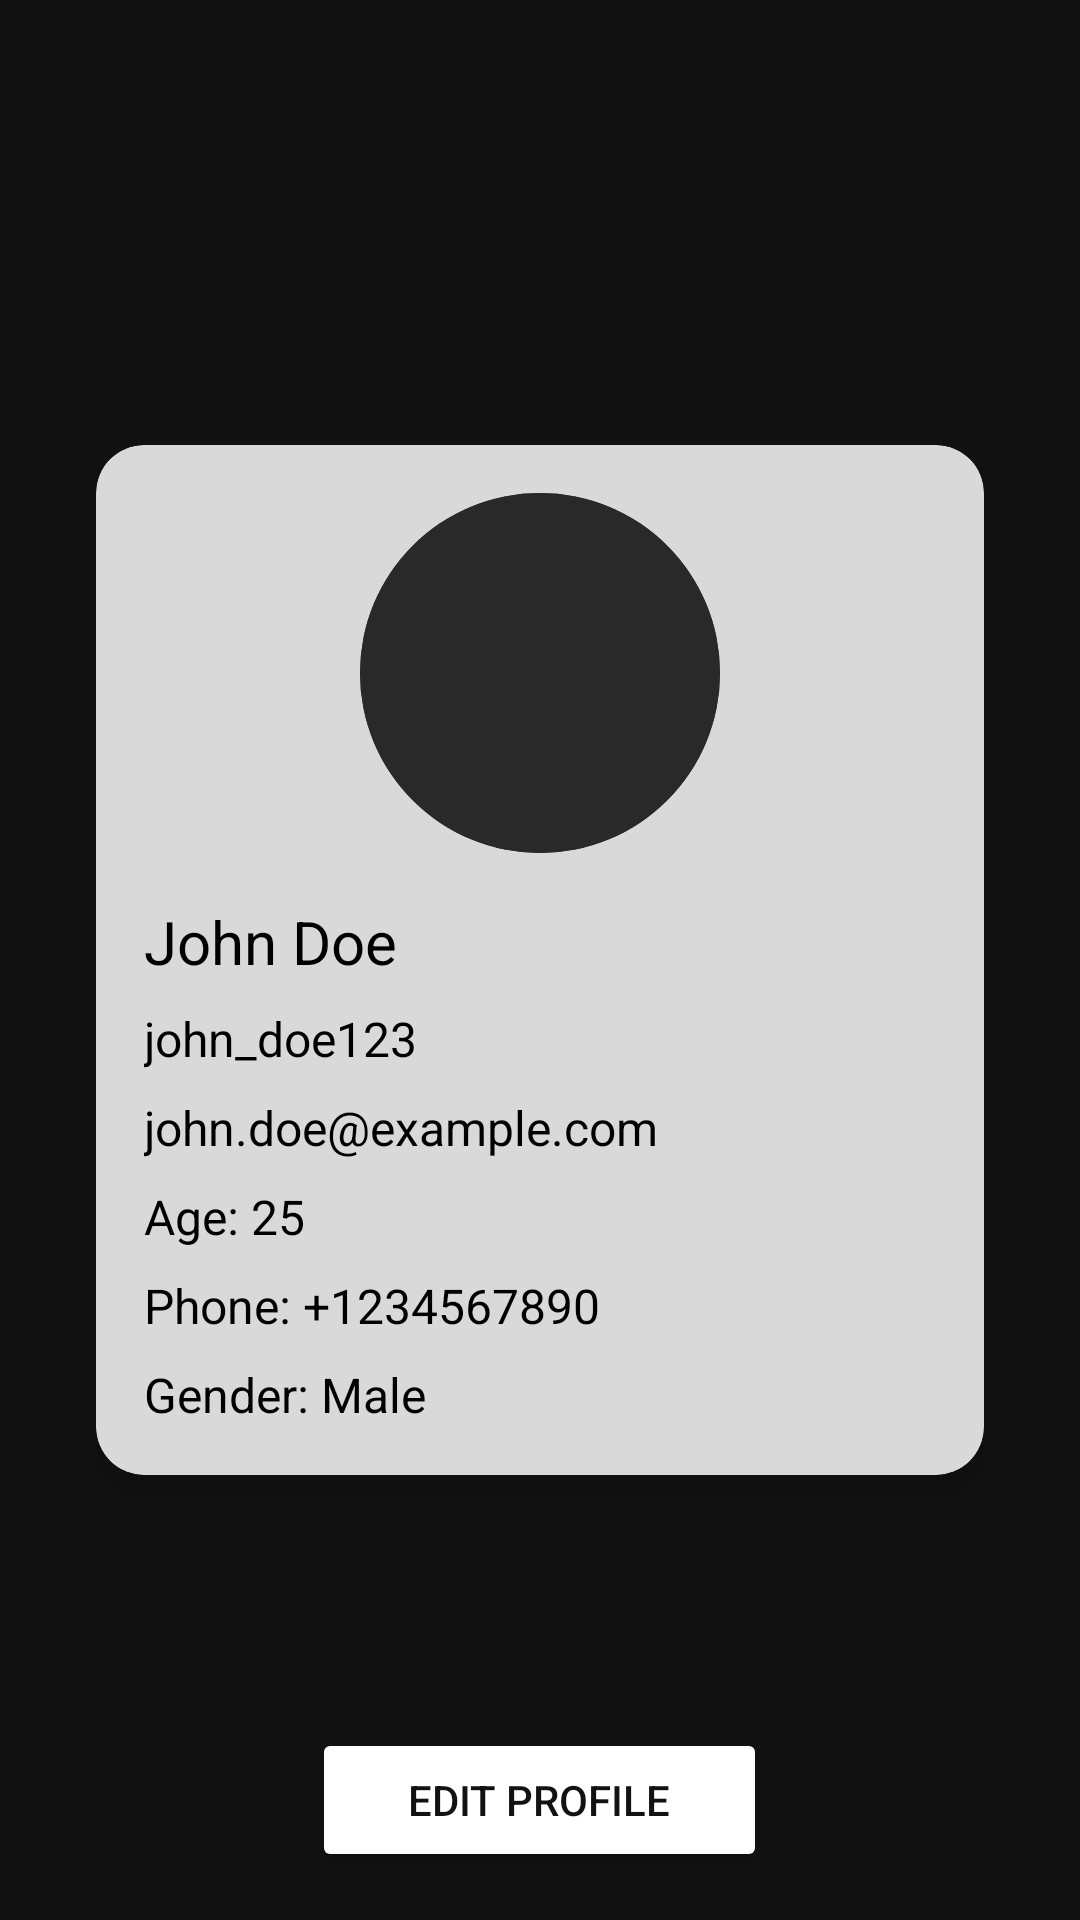

Produce the Android XML layout that renders to this screen, including the resource entries it uses.
<!-- AndroidManifest.xml: application theme Base.Theme.SchedulingApp -->
<!-- res/layout/fragment_user_profile.xml -->
<?xml version="1.0" encoding="utf-8"?>
<RelativeLayout xmlns:android="http://schemas.android.com/apk/res/android"
    xmlns:app="http://schemas.android.com/apk/res-auto"
    android:layout_width="match_parent"
    android:layout_height="match_parent"
    android:background="?attr/backgroundColor"
    app:menu="@menu/bottom_nav_menu">

    
    <FrameLayout
        android:id="@+id/loading_container"
        android:layout_width="match_parent"
        android:layout_height="match_parent"
        android:visibility="visible"
        android:elevation="100dp" />

    
    <androidx.cardview.widget.CardView
        android:layout_width="match_parent"
        android:layout_height="wrap_content"
        android:layout_centerInParent="true"
        android:backgroundTint="@color/fieldBackground"
        app:cardCornerRadius="16dp"
        app:cardElevation="8dp"
        android:layout_margin="32dp">

        <LinearLayout
            android:layout_width="match_parent"
            android:layout_height="wrap_content"
            android:orientation="vertical"
            android:padding="16dp">

            
            <ImageView
                android:id="@+id/profile_image"
                android:layout_width="120dp"
                android:layout_height="120dp"
                android:src="@drawable/circular_background"
                android:layout_gravity="center_horizontal"
                android:layout_marginBottom="16dp"
                android:background="@drawable/circular_background"
                android:clickable="true" />

            
            <TextView
                android:id="@+id/profile_name"
                android:layout_width="wrap_content"
                android:layout_height="wrap_content"
                android:text="John Doe"
                android:textSize="20sp"
                android:textColor="@android:color/primary_text_light" />

            
            <TextView
                android:id="@+id/profile_username"
                android:layout_width="wrap_content"
                android:layout_height="wrap_content"
                android:text="john_doe123"
                android:textSize="16sp"
                android:textColor="@android:color/primary_text_light"
                android:layout_marginTop="8dp" />

            
            <TextView
                android:id="@+id/profile_email"
                android:layout_width="wrap_content"
                android:layout_height="wrap_content"
                android:text="john.doe@example.com"
                android:textSize="16sp"
                android:textColor="@android:color/primary_text_light"
                android:layout_marginTop="8dp" />

            
            <TextView
                android:id="@+id/profile_age"
                android:layout_width="wrap_content"
                android:layout_height="wrap_content"
                android:text="Age: 25"
                android:textSize="16sp"
                android:textColor="@android:color/primary_text_light"
                android:layout_marginTop="8dp" />

            
            <TextView
                android:id="@+id/profile_phone"
                android:layout_width="wrap_content"
                android:layout_height="wrap_content"
                android:text="Phone: +1234567890"
                android:textSize="16sp"
                android:textColor="@android:color/primary_text_light"
                android:layout_marginTop="8dp" />

            
            <TextView
                android:id="@+id/profile_gender"
                android:layout_width="wrap_content"
                android:layout_height="wrap_content"
                android:text="Gender: Male"
                android:textSize="16sp"
                android:textColor="@android:color/primary_text_light"
                android:layout_marginTop="8dp" />

        </LinearLayout>
    </androidx.cardview.widget.CardView>

    
    <androidx.appcompat.widget.AppCompatButton
        android:id="@+id/edit_profile_button"
        android:layout_width="wrap_content"
        android:layout_height="wrap_content"
        android:text="Edit Profile"
        android:textColor="?attr/backgroundColor"
        android:backgroundTint="@android:color/white"
        android:layout_alignParentBottom="true"
        android:layout_centerHorizontal="true"
        android:layout_marginBottom="16dp"
        android:paddingStart="32dp"
        android:paddingEnd="32dp" />

</RelativeLayout>
<!-- resources referenced by this layout -->
<resources>
  <color name="fieldBackground">#D9D9D9</color>
  <!-- drawable circular_background (drawable) -->
  <shape xmlns:android="http://schemas.android.com/apk/res/android"
      android:shape="oval">
      <solid android:color="#292929" /> 
  </shape>
  <style name="Base.Theme.SchedulingApp" parent="Theme.Material3.Dark.NoActionBar">
          
  
          
          <item name="backgroundColor">@color/backgroundColor</item>
  
      </style>
  <color name="backgroundColor">#121212</color>
</resources>
